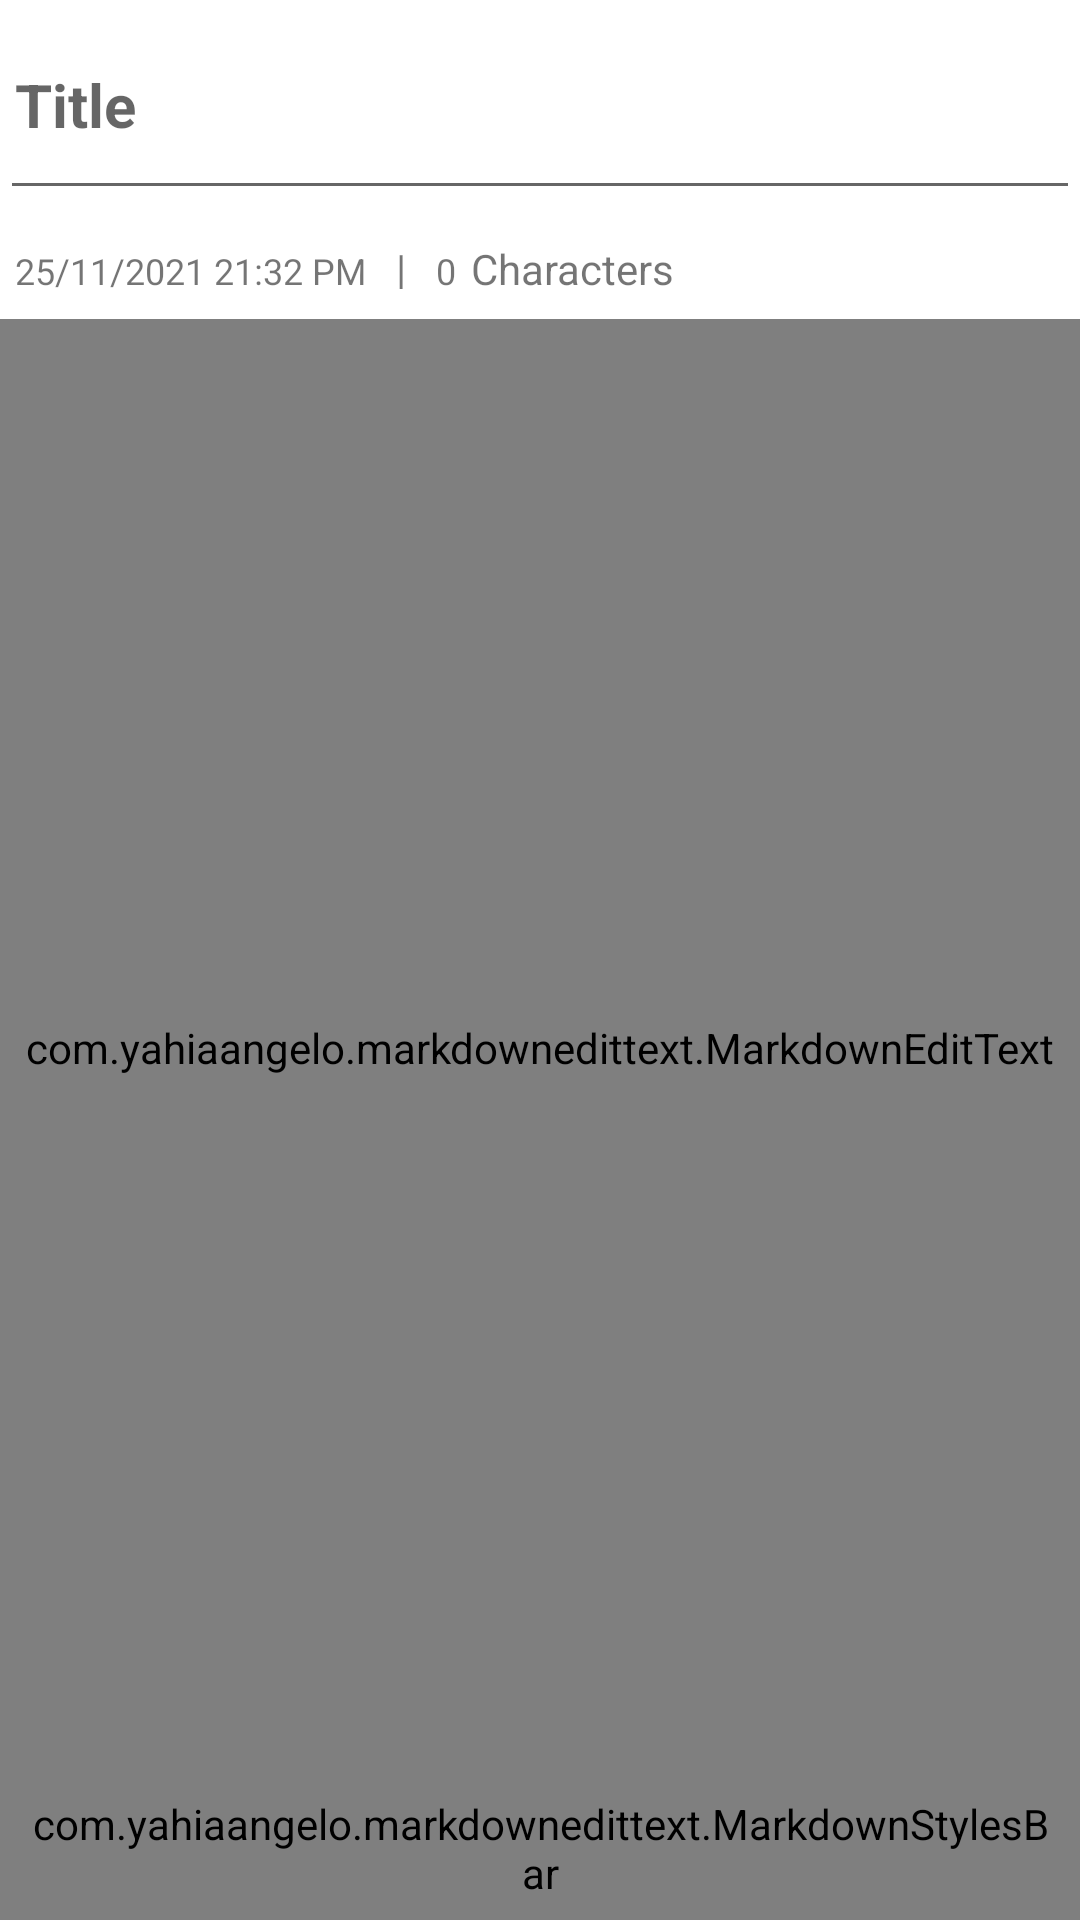

Reconstruct the res/layout file that produces this screen, plus the resources it refers to.
<!-- AndroidManifest.xml: application theme Theme.EasyNotes -->
<!-- res/layout/activity_edit_notes.xml -->
<?xml version="1.0" encoding="utf-8"?>
<LinearLayout xmlns:android="http://schemas.android.com/apk/res/android"

    android:layout_width="match_parent"
    android:layout_height="match_parent"
    xmlns:app="http://schemas.android.com/apk/res-auto"
    android:layout_margin="16dp"
    android:orientation="vertical">



    <EditText
        android:layout_width="match_parent"
        android:layout_height="70dp"
        android:hint="Title"
        android:textStyle="bold"
        android:textSize="20sp"
        android:inputType="text"
        android:id="@+id/title"
        android:padding="5dp"

        />
    <LinearLayout
        android:layout_width="wrap_content"
        android:layout_height="wrap_content"
        android:layout_marginTop="5dp"
        android:layout_marginBottom="5dp"
        android:orientation="horizontal">
    <TextView
        android:layout_width="match_parent"
        android:layout_height="wrap_content"
        android:id="@+id/noteCreated"

        android:text="25/11/2021 21:32 PM"
        android:textSize="12sp"
        android:padding="5dp"




        />

        <TextView

            android:layout_width="wrap_content"
            android:padding="5dp"
            android:text="|"
            android:layout_height="match_parent"/>

        <TextView
            android:layout_width="match_parent"
            android:layout_height="wrap_content"
            android:id="@+id/characterCount"

            android:text="0"
            android:textSize="12sp"
            android:padding="5dp"




            />
        <TextView
            android:layout_width="wrap_content"
            android:layout_height="wrap_content"

            android:text="Characters"
            />



    </LinearLayout>
    <com.yahiaangelo.markdownedittext.MarkdownEditText
        android:layout_width="match_parent"
        android:layout_height="wrap_content"
        android:id="@+id/content"
        android:textColor="@color/black"

        android:layout_weight="1"
        android:gravity="top"/>

    <com.yahiaangelo.markdownedittext.MarkdownStylesBar
        android:layout_width="match_parent"
        android:layout_height="48dp"
        android:id="@+id/stylesbar"
android:gravity="center"
        android:clipToPadding="false"

        android:paddingStart="8dp"
        android:paddingEnd="8dp"
        app:layout_constraintBottom_toBottomOf="parent"/>




</LinearLayout>
<!-- resources referenced by this layout -->
<resources>
  <style name="Theme.EasyNotes" parent="Theme.MaterialComponents.DayNight.DarkActionBar">
          
          <item name="colorPrimary">@color/purple_500</item>
          <item name="colorPrimaryVariant">@color/purple_700</item>
          <item name="colorOnPrimary">@color/white</item>
          
          <item name="colorSecondary">@color/teal_200</item>
          <item name="colorSecondaryVariant">@color/teal_700</item>
          <item name="colorOnSecondary">@color/black</item>
          
          <item name="android:statusBarColor" tools:targetApi="l">?attr/colorPrimaryVariant</item>
          
          <item name="actionModeStyle">@style/myActionModeStyle</item>
      </style>
  <style name="myActionModeStyle" parent="@style/Widget.AppCompat.ActionMode">
  
          <item name="background">@color/purple_500</item>
  
      </style>
  <!-- not gathered from this repository: default colours our renderer supplied (Android Studio template values) -->
  <color name="purple_500">#FF6200EE</color>
  <color name="purple_700">#FF3700B3</color>
  <color name="teal_200">#FF03DAC5</color>
  <color name="teal_700">#FF018786</color>
  <color name="black">#FF000000</color>
  <color name="white">#FFFFFFFF</color>
</resources>
